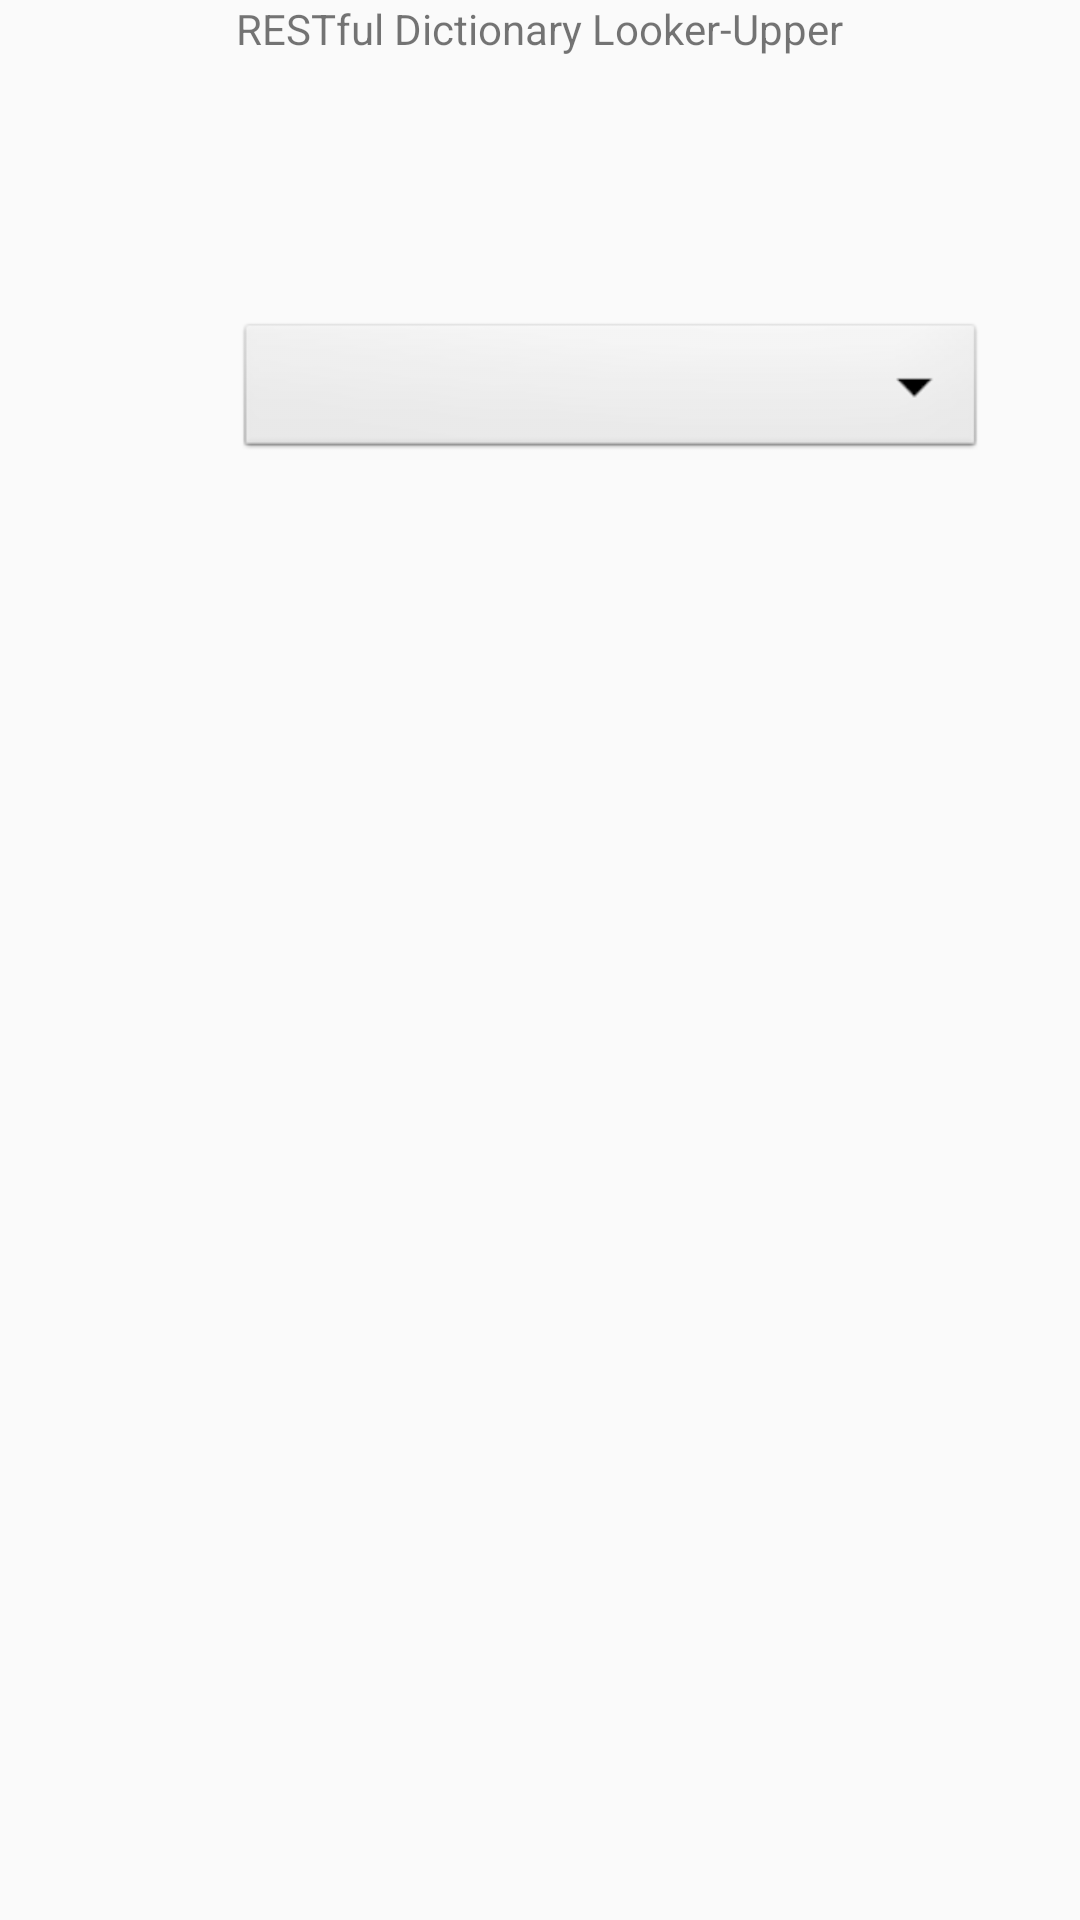

This screen was rendered from an Android layout file. Write that file and the resources it references.
<!-- AndroidManifest.xml: application theme AppTheme -->
<!-- res/layout/activity_main.xml -->
<?xml version="1.0" encoding="utf-8"?>
<RelativeLayout xmlns:android="http://schemas.android.com/apk/res/android"
    android:layout_width="match_parent"
    android:layout_height="match_parent">

    <TextView
        android:id="@+id/language"
        android:layout_width="wrap_content"
        android:layout_height="wrap_content"
        android:text="RESTful Dictionary Looker-Upper"
        android:layout_centerHorizontal="true"
         />

    <ProgressBar
        android:id="@+id/progressBar"
        style="?android:attr/progressBarStyle"
        android:layout_width="50dp"
        android:layout_height="50dp"
        android:layout_below="@+id/language"
        android:visibility="invisible"
        android:layout_centerHorizontal="true"
        android:layout_marginTop="37dp" />

    <Spinner
        android:id="@+id/spinner"
        android:layout_width="250dp"
        android:layout_height="wrap_content"
        android:layout_alignLeft="@+id/language"
        android:layout_alignStart="@+id/language"
        android:layout_below="@+id/progressBar"
        android:background="@android:drawable/btn_dropdown"
        android:gravity="center_horizontal"
        android:spinnerMode="dropdown" />


    <ListView
        android:layout_width="match_parent"
        android:layout_height="match_parent"
        android:paddingLeft="20dp"
        android:id="@+id/dictview"
        android:layout_below="@+id/spinner">
    </ListView>

</RelativeLayout>
<!-- resources referenced by this layout -->
<resources>
  <style name="AppTheme" parent="Theme.AppCompat.Light">
          
          <item name="colorPrimary">@color/colorPrimary</item>
          <item name="colorPrimaryDark">@color/colorPrimaryDark</item>
          <item name="colorAccent">@color/colorAccent</item>
          <item name="popupMenuStyle">@style/dave</item>
          <item name="android:textAppearanceLargePopupMenu">@style/dave</item>
          <item name="android:textAppearanceSmallPopupMenu">@style/dave</item>
      </style>
  <style name="dave" parent="Theme.AppCompat.Light">
          <item name="android:textColor">#ff00ff</item>
          <item name="android:textSize">15dp</item>
          <item name="android:layout_centerHorizontal">true</item>
          <item name="android:layout_gravity">center_horizontal</item>
          <item name="android:paddingLeft">20dp</item>
          <item name="android:popupBackground">#ffff00</item>
      </style>
  <!-- not gathered from this repository: default colours our renderer supplied (Android Studio template values) -->
  <color name="colorPrimary">#FF6200EE</color>
  <color name="colorPrimaryDark">#FF3700B3</color>
  <color name="colorAccent">#FF03DAC5</color>
</resources>
